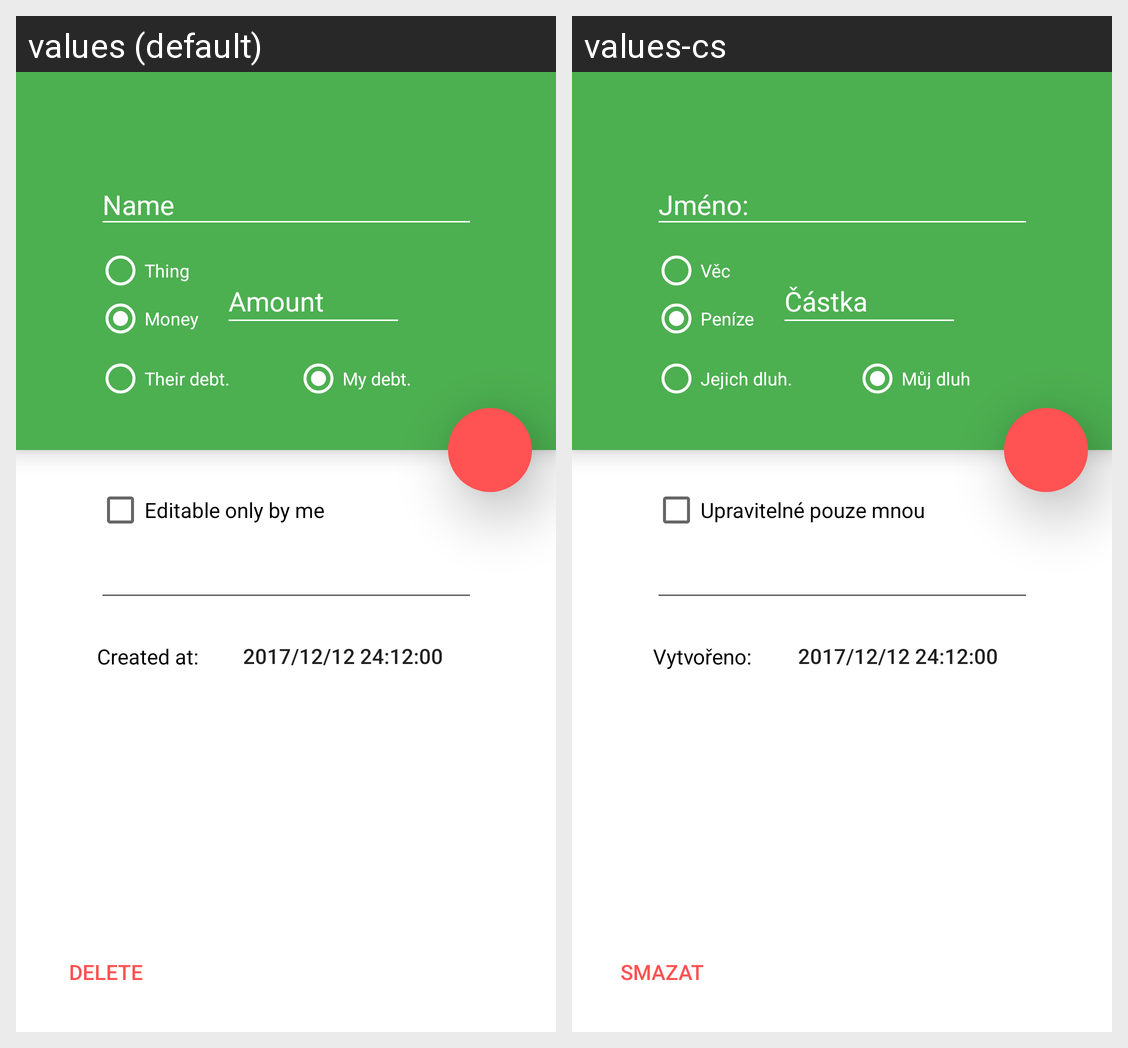

Strings drawn on this Android screen and how each of the app's shown locales translates them:
Android screen res/layout/activity_debt.xml rendered under 2 locales, left to right: values (default), values-cs. Device: Nexus 5 (rendered at 1080×1920; each locale shown at half size, 540×960, under a caption strip naming it); theme AppTheme.
Strings drawn on this screen, with the default value and each locale's value (text and hints the layout hard-codes, and strings that could not be matched under every locale, appear in the picture but are not listed):

amount
  values: Amount
  values-cs: Částka

thing
  values: Thing
  values-cs: Věc

money
  values: Money
  values-cs: Peníze

they_owe
  values: Their debt.
  values-cs: Jejich dluh.

i_owe
  values: My debt.
  values-cs: Můj dluh

locked
  values: Editable only by me
  values-cs: Upravitelné pouze mnou

delete
  values: Delete
  values-cs: Smazat

created_at
  values: Created at:
  values-cs: Vytvořeno:
